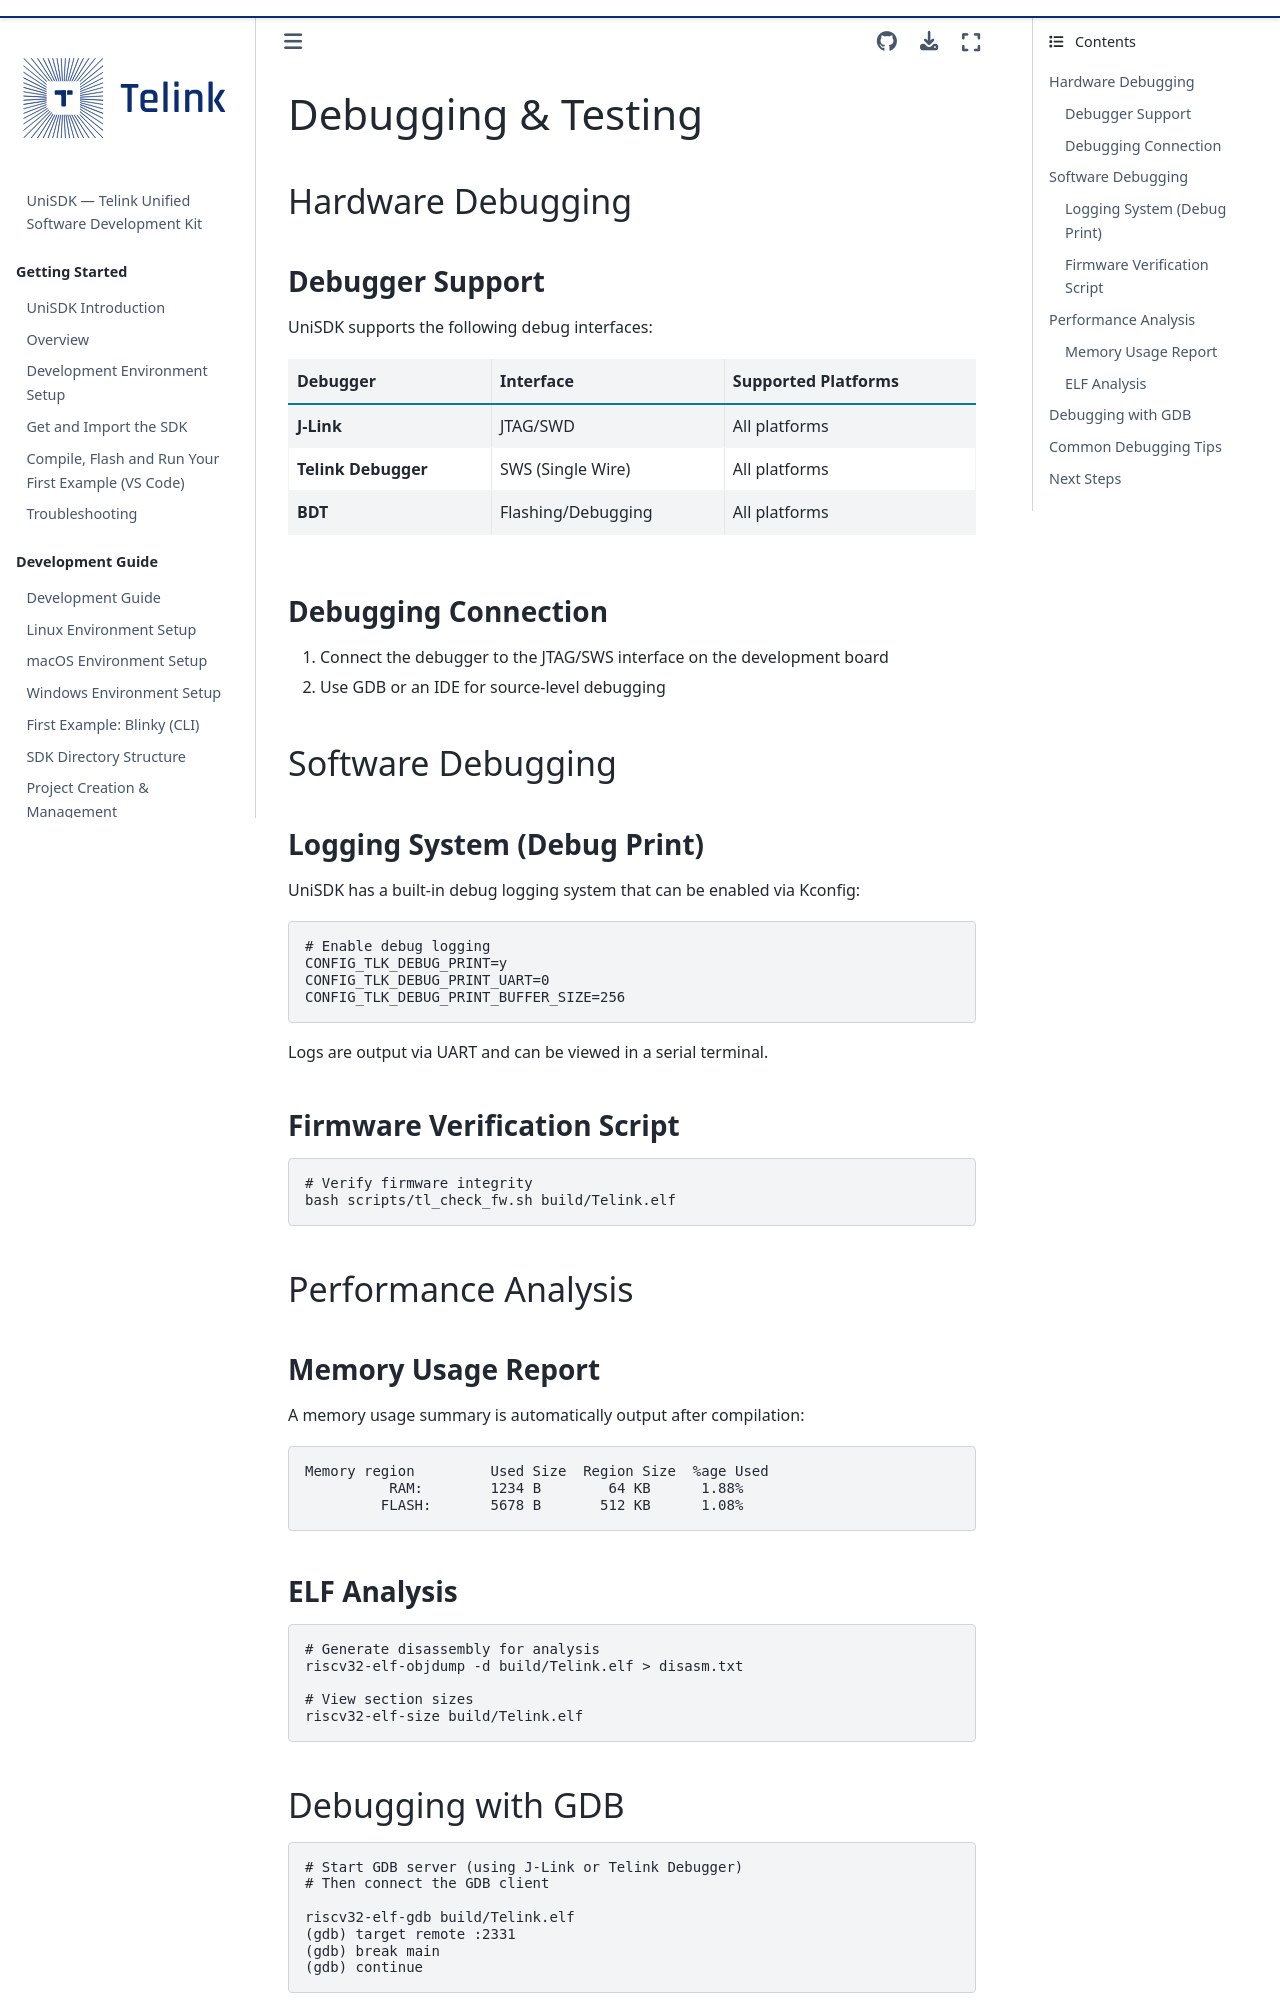

repository: telink-semi/unisdk-doc · page: en/0.4.0/developing/debugging.html · generator: sphinx

---
title: Debugging & Testing
status: STABLE
---

# Debugging & Testing

## Hardware Debugging

### Debugger Support

UniSDK supports the following debug interfaces:

| Debugger | Interface | Supported Platforms |
|--------|------|---------|
| **J-Link** | JTAG/SWD | All platforms |
| **Telink Debugger** | SWS (Single Wire) | All platforms |
| **BDT** | Flashing/Debugging | All platforms |

### Debugging Connection

1. Connect the debugger to the JTAG/SWS interface on the development board
2. Use GDB or an IDE for source-level debugging

## Software Debugging

### Logging System (Debug Print)

UniSDK has a built-in debug logging system that can be enabled via Kconfig:

```kconfig
# Enable debug logging
CONFIG_TLK_DEBUG_PRINT=y
CONFIG_TLK_DEBUG_PRINT_UART=0
CONFIG_TLK_DEBUG_PRINT_BUFFER_SIZE=256
```

Logs are output via UART and can be viewed in a serial terminal.

### Firmware Verification Script

```bash
# Verify firmware integrity
bash scripts/tl_check_fw.sh build/Telink.elf
```

## Performance Analysis

### Memory Usage Report

A memory usage summary is automatically output after compilation:

```
Memory region         Used Size  Region Size  %age Used
          RAM:        1234 B        64 KB      1.88%
         FLASH:       5678 B       512 KB      1.08%
```

### ELF Analysis

```bash
# Generate disassembly for analysis
riscv32-elf-objdump -d build/Telink.elf > disasm.txt

# View section sizes
riscv32-elf-size build/Telink.elf
```
